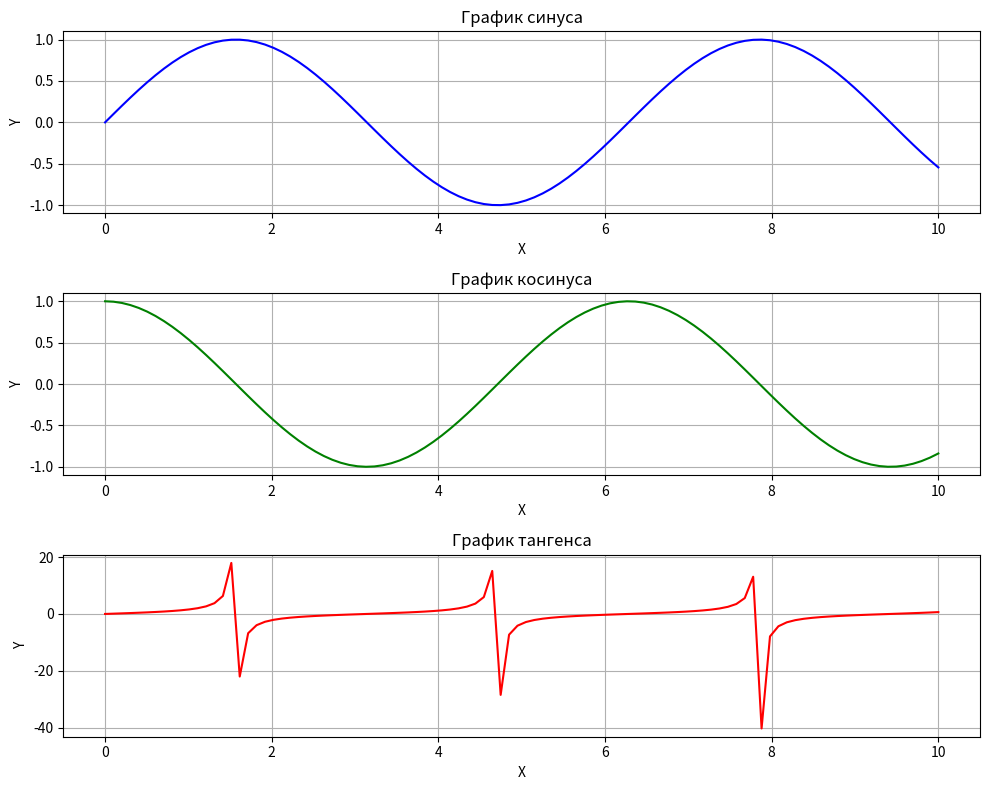

This chart was generated by the following Python code:
import matplotlib.pyplot as plt
import numpy as np

x = np.linspace(0, 10, 100)
y1 = np.sin(x)
y2 = np.cos(x)
y3 = np.tan(x)

fig, axs = plt.subplots(3, 1, figsize=(10, 8))

axs[0].plot(x, y1, color='blue')
axs[0].set_title('График синуса')

axs[1].plot(x, y2, color='green')
axs[1].set_title('График косинуса')

axs[2].plot(x, y3, color='red')
axs[2].set_title('График тангенса')

for ax in axs:
    ax.set_xlabel('X')
    ax.set_ylabel('Y')
    ax.grid(True)

plt.tight_layout()
plt.show()